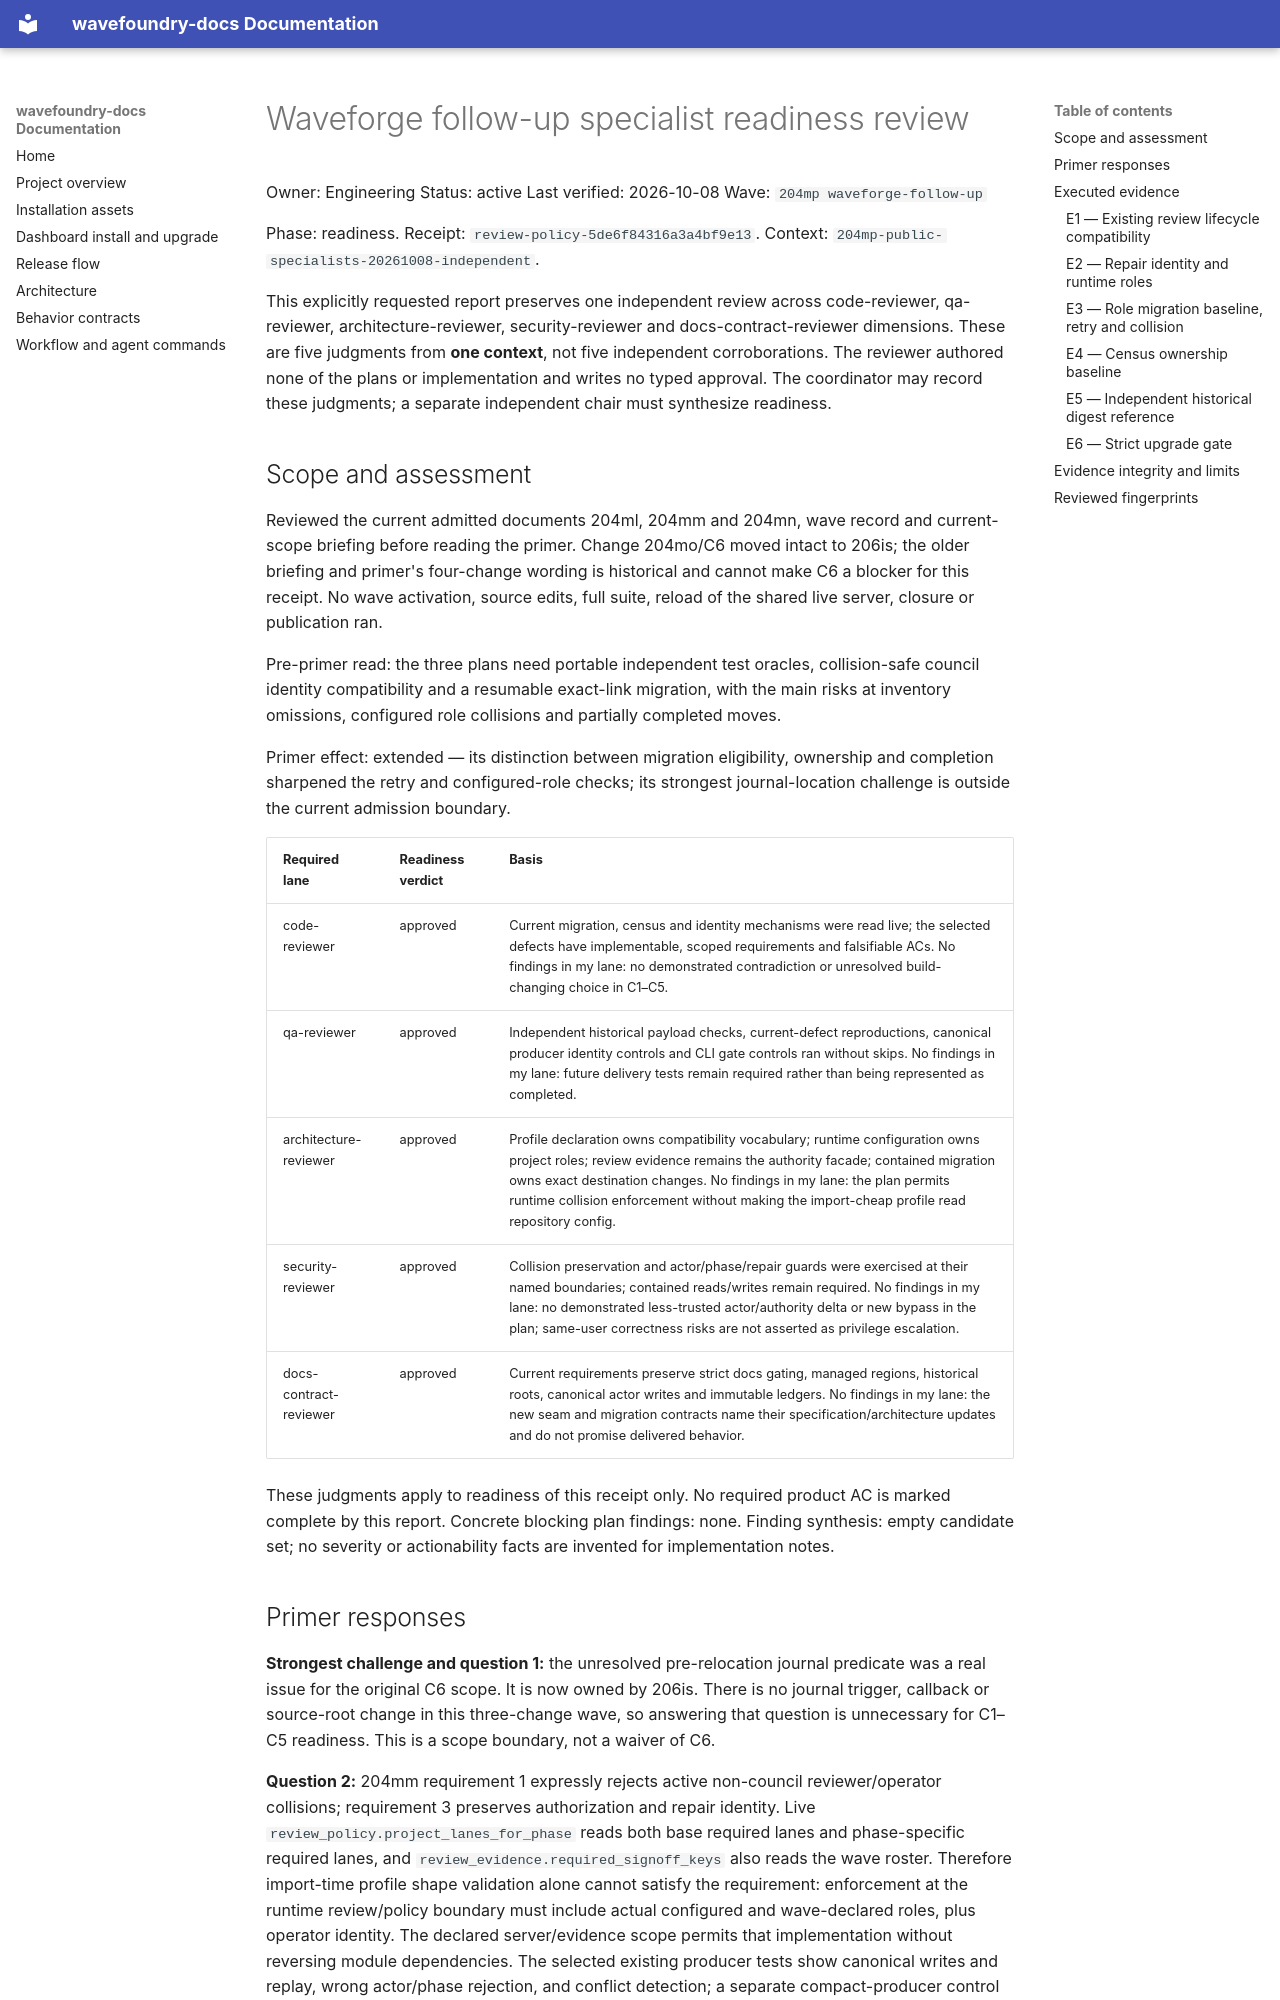

repository: coryhacking/wavefoundry · page: waves/204mp waveforge-follow-up/readiness-specialists/index.html · generator: mkdocs

# Waveforge follow-up specialist readiness review

Owner: Engineering
Status: active
Last verified: 2026-10-08
Wave: `204mp waveforge-follow-up`

Phase: readiness. Receipt: `review-policy-5de6f84316a3a4bf9e13`.
Context: `204mp-public-specialists-20261008-independent`.

This explicitly requested report preserves one independent review across code-reviewer, qa-reviewer, architecture-reviewer, security-reviewer and docs-contract-reviewer dimensions. These are five judgments from **one context**, not five independent corroborations. The reviewer authored none of the plans or implementation and writes no typed approval. The coordinator may record these judgments; a separate independent chair must synthesize readiness.

## Scope and assessment

Reviewed the current admitted documents 204ml, 204mm and 204mn, wave record and current-scope briefing before reading the primer. Change 204mo/C6 moved intact to 206is; the older briefing and primer's four-change wording is historical and cannot make C6 a blocker for this receipt. No wave activation, source edits, full suite, reload of the shared live server, closure or publication ran.

Pre-primer read: the three plans need portable independent test oracles, collision-safe council identity compatibility and a resumable exact-link migration, with the main risks at inventory omissions, configured role collisions and partially completed moves.

Primer effect: extended — its distinction between migration eligibility, ownership and completion sharpened the retry and configured-role checks; its strongest journal-location challenge is outside the current admission boundary.

| Required lane | Readiness verdict | Basis |
| --- | --- | --- |
| code-reviewer | approved | Current migration, census and identity mechanisms were read live; the selected defects have implementable, scoped requirements and falsifiable ACs. No findings in my lane: no demonstrated contradiction or unresolved build-changing choice in C1–C5. |
| qa-reviewer | approved | Independent historical payload checks, current-defect reproductions, canonical producer identity controls and CLI gate controls ran without skips. No findings in my lane: future delivery tests remain required rather than being represented as completed. |
| architecture-reviewer | approved | Profile declaration owns compatibility vocabulary; runtime configuration owns project roles; review evidence remains the authority facade; contained migration owns exact destination changes. No findings in my lane: the plan permits runtime collision enforcement without making the import-cheap profile read repository config. |
| security-reviewer | approved | Collision preservation and actor/phase/repair guards were exercised at their named boundaries; contained reads/writes remain required. No findings in my lane: no demonstrated less-trusted actor/authority delta or new bypass in the plan; same-user correctness risks are not asserted as privilege escalation. |
| docs-contract-reviewer | approved | Current requirements preserve strict docs gating, managed regions, historical roots, canonical actor writes and immutable ledgers. No findings in my lane: the new seam and migration contracts name their specification/architecture updates and do not promise delivered behavior. |

These judgments apply to readiness of this receipt only. No required product AC is marked complete by this report. Concrete blocking plan findings: none. Finding synthesis: empty candidate set; no severity or actionability facts are invented for implementation notes.
